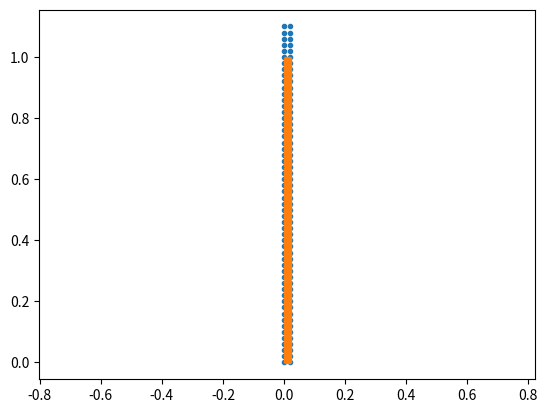

The matplotlib source for this figure:
import numpy
from mpl_toolkits.mplot3d import Axes3D 
import matplotlib.pyplot as plt

def mpm_mesh2d(xmin=0.0, xmax=1.0, ymin=0.0, ymax=1.0, sizex=1, sizey=1):
    #  4-node Quadrilateral Element
    # ! 3 0----------0 2
    # !   |          |
    # !   |          |
    # !   |          |
    # !   |          |
    # ! 0 0----------0 1

    # Generate suitable ranges for parametrization
    x_range = numpy.arange(xmin, xmax+1.e-15, sizex)
    y_range = numpy.arange(ymin, ymax+1.e-15, sizey)

    nx=x_range.shape[0]
    ny=y_range.shape[0]

    # Create the vertices.
    x, y = numpy.meshgrid(x_range, y_range, indexing="ij")
    nodes = numpy.array([x, y]).T.reshape(-1, 2)
    
    v0 = numpy.add.outer(numpy.array(range(nx - 1)), nx * numpy.array(range(ny - 1))).T.flatten()

    elem = numpy.array([v0,v0,v0,v0],dtype='int').transpose()

    elem[:, 0] += 0
    elem[:, 1] += 1
    elem[:, 2] += nx+1
    elem[:, 3] += nx

    return nodes, elem



def gimp_mesh2d(xmin=0.0, xmax=1.0, ymin=0.0, ymax=1.0, sizex=1, sizey=1):
    # #16 Nodes GIMP
    # //!   13----------12----------11----------10
    # //!   |           |           |           |
    # //!   |           |           |           |
    # //!   |           |           |           |
    # //!   |        (-1, 1)      (1,1)         |
    # //!   14----------3-----------2-----------9
    # //!   |           |           |           |
    # //!   |           | particle  |           |
    # //!   |           | location  |           |
    # //!   |           |           |           |
    # //!   15----------0-----------1-----------8
    # //!   |        (-1,-1)      (1,-1)        |
    # //!   |           |           |           |
    # //!   |           |           |           |
    # //!   |           |           |           |
    # //!   4-----------5-----------6-----------7

    # Creat2 additional node for gimp, before start and after end
    x_range = numpy.arange(xmin-sizex, xmax+sizex+1.e-15, sizex)
    y_range = numpy.arange(ymin-sizex, ymax+sizey+1.e-15, sizey)

    nx=x_range.shape[0]
    ny=y_range.shape[0]

    # Create the vertices.
    x, y = numpy.meshgrid(x_range, y_range , indexing="ij")
    nodes = numpy.array([x, y]).T.reshape(-1, 2)

    # Get the index of the start point of each group
    v0 = numpy.add.outer(numpy.array(range(1, nx - 2)), nx * numpy.array(range(1, ny - 2))).T.flatten()
    v1 = numpy.add.outer(numpy.array(range(0, nx - 3)), nx * numpy.array(range(0, ny - 3))).T.flatten()

    # Initialize each goup with start point id
    group0 = numpy.repeat([v0],4,axis=0)
    group1 = numpy.repeat([v1],12,axis=0)

    # Concatenate them
    elem=numpy.concatenate((group0,group1), axis=0).transpose()

    #First group
    elem[:,0] += 0
    elem[:,1] += 1
    elem[:,2] += nx+1
    elem[:,3] += nx

    #Second group
    elem[:,4] += 0
    elem[:,5] += 1
    elem[:,6] += 2
    elem[:,7] += 3
    elem[:,8] += nx+3
    elem[:,9] += 2*nx +3
    elem[:,10] += 3*nx +3
    elem[:,11] += 3*nx +2
    elem[:,12] += 3*nx +1
    elem[:,13] += 3*nx 
    elem[:,14] += 2*nx
    elem[:,15] += 1*nx

    return nodes, elem


def mpm_mesh3d(xmin=0.0, xmax=1.0, ymin=0.0, ymax=1.0, zmin=0.0, zmax=1.0, sizex=1, sizey=1, sizez=1):
    # Hexahedron:           
    #        v
    # 3----------2          
    # |\     ^   |\         
    # | \    |   | \         
    # |  \   |   |  \        
    # |   7------+---6        
    # |   |  +-- |-- | -> u  
    # 0---+---\--1   |        
    #  \  |    \  \  |      
    #   \ |     \  \ |       
    #    \|      w  \|         
    #     4----------5    

    # Generate suitable ranges for parametrization
    x_range = numpy.arange(xmin, xmax+1.e-15, sizex)
    y_range = numpy.arange(ymin, ymax+1.e-15, sizey)
    z_range = numpy.arange(zmin, zmax+1.e-15, sizez)

    nx=x_range.shape[0]
    ny=y_range.shape[0]
    nz=z_range.shape[0]

    # Create the vertices.
    x, y, z = numpy.meshgrid(x_range, y_range, z_range, indexing="ij")
    nodes = numpy.array([x, y, z]).T.reshape(-1, 3)
    
    # Compute vertex id
    temp_v0 = numpy.add.outer(numpy.array(range(nx - 1)), nx * numpy.array(range(ny - 1)))
    v0 = numpy.add.outer(temp_v0, nx * ny * numpy.array(range(nz - 1))).T.flatten()

    temp_v3 = numpy.add.outer(numpy.array(range(nx-1)), nx * numpy.array(range(1, ny)))
    v3 = numpy.add.outer(temp_v3, nx * ny * numpy.array(range(nz-1))).T.flatten()

    temp_v4 = numpy.add.outer(numpy.array(range(nx-1)), nx * numpy.array(range(ny-1)))
    v4 = numpy.add.outer(temp_v4, nx * ny * numpy.array(range(1,nz))).T.flatten()

    temp_v7 = numpy.add.outer(numpy.array(range(nx-1)), nx * numpy.array(range(1,ny)))
    v7 = numpy.add.outer(temp_v7, nx * ny * numpy.array(range(1,nz))).T.flatten()

    elem = numpy.array([v0,v0,v3,v3,v4,v4,v7,v7],dtype='int').transpose()
    elem[:,1::4] +=1
    elem[:,2::4] +=1

    return nodes, elem
 

def gimp_mesh3d(xmin=0.0, xmax=1.0, ymin=0.0, ymax=1.0, zmin=0.0, zmax=1.0, sizex=1, sizey=1, sizez=1):
 
    # Creat additional node for gimp, before start and after end
    x_range = numpy.arange(xmin-sizex, xmax+sizex+1.e-15, sizex)
    y_range = numpy.arange(ymin-sizex, ymax+sizey+1.e-15, sizey)
    z_range = numpy.arange(zmin-sizez, zmax+sizez+1.e-15, sizez)

    nx=x_range.shape[0]
    ny=y_range.shape[0]
    nz=z_range.shape[0]

    # Create the vertices.
    x, y, z = numpy.meshgrid(x_range, y_range, z_range, indexing="ij")
    nodes = numpy.array([x, y, z]).T.reshape(-1, 3)

    # Get the index of the start point of each group
    temp_v0 = numpy.add.outer(numpy.array(range(1,nx-2)), nx * numpy.array(range(2,ny-1)))
    v0 = numpy.add.outer(temp_v0, nx * ny * numpy.array(range(1,nz-2))).T.flatten()

    temp_v1 = numpy.add.outer(numpy.array(range(0,nx-3)), nx * numpy.array(range(3,ny)))
    v1 = numpy.add.outer(temp_v1, nx * ny * numpy.array(range(0,nz-3))).T.flatten()

    temp_v2 = numpy.add.outer(numpy.array(range(0,nx-3)), nx * numpy.array(range(2,ny-1)))
    v2 = numpy.add.outer(temp_v2, nx * ny * numpy.array(range(0,nz-3))).T.flatten()

    temp_v3 = numpy.add.outer(numpy.array(range(0,nx-3)), nx * numpy.array(range(1,ny-2)))
    v3 = numpy.add.outer(temp_v3, nx * ny * numpy.array(range(0,nz-3))).T.flatten() 

    temp_v4 = numpy.add.outer(numpy.array(range(0,nx-3)), nx * numpy.array(range(0,ny-3)))
    v4 = numpy.add.outer(temp_v4, nx * ny * numpy.array(range(0,nz-3))).T.flatten() 
 

    # Initialize each goup with start point id
    group0 = numpy.repeat([v0],8,axis=0)
    group1 = numpy.repeat([v1],16,axis=0)
    group2 = numpy.repeat([v2],12,axis=0)
    group3 = numpy.repeat([v3],12,axis=0)
    group4 = numpy.repeat([v4],16,axis=0)
    
    # Concatenate them
    elem=numpy.concatenate((group0,group1,group2,group3,group4), axis=0).transpose()

    #First group
    elem[:,1] +=1
    elem[:,2] +=nx*ny+1
    elem[:,3] +=nx*ny
    elem[:,4] += -nx
    elem[:,5] += -nx+1
    elem[:,6] += -nx+1+nx*ny
    elem[:,7] += -nx+nx*ny

    #Second group
    elem[:,8] +=0
    elem[:,9] +=1
    elem[:,10] +=2
    elem[:,11] +=3
    elem[:,12] += nx*ny
    elem[:,13] += nx*ny+1
    elem[:,14] += nx*ny+2
    elem[:,15] += nx*ny+3
    elem[:,16] += 2*nx*ny
    elem[:,17] += 2*nx*ny+1
    elem[:,18] += 2*nx*ny+2
    elem[:,19] += 2*nx*ny+3
    elem[:,20] += 3*nx*ny
    elem[:,21] += 3*nx*ny+1
    elem[:,22] += 3*nx*ny+2
    elem[:,23] += 3*nx*ny+3

    #Third group
    elem[:,24] +=0
    elem[:,25] +=1
    elem[:,26] +=2
    elem[:,27] +=3
    elem[:,28] += nx*ny
    elem[:,29] += nx*ny+3
    elem[:,30] += 2*nx*ny
    elem[:,31] += 2*nx*ny+3
    elem[:,32] += 3*nx*ny
    elem[:,33] += 3*nx*ny+1
    elem[:,34] += 3*nx*ny+2
    elem[:,35] += 3*nx*ny+3

    #Fourth group
    elem[:,36] +=0
    elem[:,37] +=1
    elem[:,38] +=2
    elem[:,39] +=3
    elem[:,40] += nx*ny
    elem[:,41] += nx*ny+3
    elem[:,42] += 2*nx*ny
    elem[:,43] += 2*nx*ny+3
    elem[:,44] += 3*nx*ny
    elem[:,45] += 3*nx*ny+1
    elem[:,46] += 3*nx*ny+2
    elem[:,47] += 3*nx*ny+3

    #Fifth group
    elem[:,48] +=0
    elem[:,49] +=1
    elem[:,50] +=2
    elem[:,51] +=3
    elem[:,52] += nx*ny
    elem[:,53] += nx*ny+1
    elem[:,54] += nx*ny+2
    elem[:,55] += nx*ny+3
    elem[:,56] += 2*nx*ny
    elem[:,57] += 2*nx*ny+1
    elem[:,58] += 2*nx*ny+2
    elem[:,59] += 2*nx*ny+3
    elem[:,60] += 3*nx*ny
    elem[:,61] += 3*nx*ny+1
    elem[:,62] += 3*nx*ny+2
    elem[:,63] += 3*nx*ny+3

    return nodes, elem

#Save nodes coordinate up to 5 dicimal digit
#Save elem node

def save_mesh(nodes, elem, name):
    shape={4:'quadrilateral',16:'quadrilateral',8:'hexahedron',64:'hexahedron'}
    mesh_file = name+".txt"
    f_m = open(mesh_file, "w")
    
    head = '#! elementShape {}\n#! elementNumPoints {}\n{} {} \n'.format(shape[elem.shape[1]],
                                 elem.shape[1], nodes.shape[0], elem.shape[0])
    f_m.write(head)
    numpy.savetxt(f_m, nodes, fmt="%.5f", delimiter="\t")
    numpy.savetxt(f_m, elem, fmt="%i", delimiter="\t")
    f_m.close()


def cube_particle2d(xmin=0.0, xmax=1.0, ymin=0.0, ymax=1.0, size=1.):

    # Generate suitable ranges for parametrization
    x_range = numpy.arange(xmin+0.5*size, xmax, size)
    y_range = numpy.arange(ymin+0.5*size, ymax, size)

    # Create the vertices.
    x, y = numpy.meshgrid(x_range, y_range, indexing="ij")
    particles = numpy.array([x, y]).T.reshape(-1, 2)

    return particles


def cube_particle3d(xmin=0.0, xmax=1.0, ymin=0.0, ymax=1.0, zmin=0.0, zmax=1.0, size=1.):

    # Generate suitable ranges for parametrization
    x_range = numpy.arange(xmin+0.5*size, xmax, size)
    y_range = numpy.arange(ymin+0.5*size, ymax, size)
    z_range = numpy.arange(zmin+0.5*size, zmax, size)

    # Create the vertices.
    x, y, z = numpy.meshgrid(x_range, y_range, z_range, indexing="ij")
    particles = numpy.array([x, y, z]).T.reshape(-1, 3)
    
    return particles


def cylinder_particle3d(center=[0.,0.,0.],r=1,h=1, axis=2, size=1.):
    xmin = center[0]-r
    xmax = center[0]+r
    ymin = center[1]-r
    ymax = center[1]+r
    zmin = center[2]
    zmax = center[2]+h

    # Generate suitable ranges for parametrization
    x_range = numpy.arange(xmin+0.5*size, xmax, size)
    y_range = numpy.arange(ymin+0.5*size, ymax, size)
    z_range = numpy.arange(zmin+0.5*size, zmax, size)

    # Create the vertices.
    x, y, z = numpy.meshgrid(x_range, y_range, z_range, indexing="ij")
    particles_temp = numpy.array([x, y, z]).T.reshape(-1, 3)
    
    if axis == 0:
        index = numpy.where(numpy.linalg.norm(particles_temp[:,[1,2]],axis=1)<(numpy.sqrt(r*r)+1.e-15))
    elif axis == 1:
        index = numpy.where(numpy.linalg.norm(particles_temp[:,[0,2]],axis=1)<(numpy.sqrt(r*r)+1.e-15))
    elif axis == 2:
        index = numpy.where(numpy.linalg.norm(particles_temp[:,[0,1]],axis=1)<(numpy.sqrt(r*r)+1.e-15))
    else:
        print ("axis should be 0,1 or 2.")
    return particles_temp[index]

def cylinder_quarter_particle3d(center=[0.,0.,0.],r=1,h=1, axis=2, size=1.):
    particles_temp = cylinder_particle(center=center,r=r,h=h, axis=axis, size=size)
    
    if axis == 0:
        index = numpy.where((particles_temp[:,1]>-1.e-15) & (particles_temp[:,2]>-1.e-15) )
    elif axis == 1:
        index = numpy.where((particles_temp[:,0]>-1.e-15) & (particles_temp[:,2]>-1.e-15) )
    elif axis == 2:
        index = numpy.where((particles_temp[:,0]>-1.e-15) & (particles_temp[:,1]>-1.e-15) )
    else:
        print ("axis should be 0,1 or 2.")

    return particles_temp[index]



#Save particle coordinate up to 5 dicimal digit
def save_particle(particles, name):
    file_name = name+".txt"
    f = open(file_name, "w")
    head = '{}\n'.format(particles.shape[0])
    f.write(head)
    numpy.savetxt(f, particles, fmt="%.6f", delimiter="\t")
    f.close()

def save_entries(index, name):
    file_name = name+".txt"
    f = open(file_name, "w")
    head = '{}\n'.format(len(index))
    f.write(head)
    numpy.savetxt(f, index, fmt="%i", delimiter=", ")
    f.close()

def save_scalers(scalers, name):
    file_name = name+".txt"
    f = open(file_name, "w")
    head = '{}\n'.format(scalers.shape[0])
    f.write(head)
    numpy.savetxt(f, scalers, fmt="%i", delimiter="\t")
    f.close()

# Function to rotate particles by theta degrees
def rotate_particles(particles, theta):
    # Convert theta from degrees to radians
    theta_rad = numpy.deg2rad(theta)
    # Rotation matrix
    rotation_matrix = numpy.array([
        [numpy.cos(theta_rad), -numpy.sin(theta_rad)],
        [numpy.sin(theta_rad), numpy.cos(theta_rad)]
    ])
    # Apply rotation to each particle
    rotated_particles = numpy.dot(particles, rotation_matrix.T)
    return rotated_particles


# create and save mesh
# mpm 2d mesh
nodes,elem = mpm_mesh2d(xmin=0, xmax=0.02, ymin=0, ymax=1.1, sizex=0.02, sizey=0.02)
save_mesh(nodes, elem, "mesh")

# gimp 2d mesh
# nodes,elem = gimp_mesh2d(xmin=-0.5, xmax=1.5, ymin=0.0, ymax=2.5, sizex=0.1, sizey=0.1)
# save_mesh(nodes, elem, "gimp_mesh2d")

# find boundary node set
boundary = numpy.where(nodes[:,1]==0)
save_entries(boundary, "bottom_node_id")

# find boundary node set
boundary = numpy.where(nodes[:,1]==1.0)
save_entries(boundary, "top_node_id")

# find boundary node set
boundary = numpy.where(nodes[:,0]==0)
save_entries(boundary, "left_node_id")

# find boundary node set
boundary = numpy.where(nodes[:,0]==0.02)
save_entries(boundary, "right_node_id")

# create and save particle
particles = cube_particle2d(xmin=0, xmax=0.02, ymin=0, ymax=1.0, size=0.01)
save_particle(particles, "particles")

# find boundary particles set
boundary = numpy.where(particles[:,1]>=(1.0-0.02))
save_entries(boundary, "top_particle_id")

# particles = cylinder_quarter_particle(center=[0.,0.,0.],r=1., h=1., axis=2, size=0.06666666666667)
# save_particle(particles, "particles")
# print len(particles)

temperatures = numpy.zeros_like(particles)
temperatures[:, 0] = 10
# temperatures[:, 0][particles[:, 0] >= 3] = 10
save_scalers(temperatures, "initial_temperature")

porepressure = numpy.zeros_like(particles)
porepressure[:, 0] = (numpy.arange(0, len(particles))).astype(int)
porepressure[:, 1][particles[:, 0] < 3] = -10000
porepressure[:, 1][particles[:, 0] >= 3] = -10000
save_scalers(porepressure, "initial_porepressure")

fig = plt.figure()
ax = fig.add_subplot(111)
ax.plot(nodes[:,0],nodes[:,1],'.')
ax.plot(particles[:,0],particles[:,1],'.')
ax.axis('equal')
plt.show()
